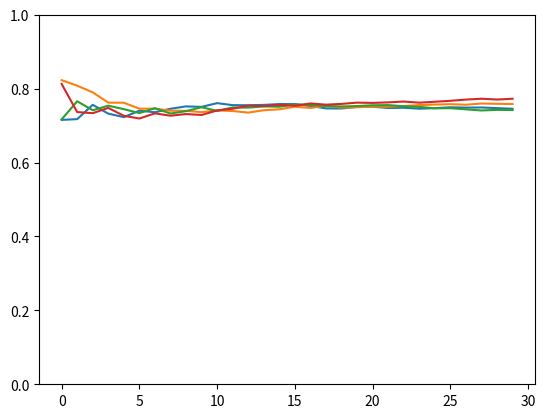

Generate this figure with matplotlib:
import numpy as np
import matplotlib.pyplot as plt

#Make dictionary
#x = {i: np.random.rand() for i in range(7+1)}

# Cumulative sum for 50 random numbers
#z = np.random.randint(10,600,30)
#z_cum = z.cumsum()
#print(z)
#print()
#print(z_cum)

# Graph cum sum
#plt.plot(z_cum)
#plt.show()

for i in range(4):
	u = np.random.randint(250,300,30)
	v = np.random.randint(190,225,30)

#print(u)
#print(v)
	u_cum = u.cumsum()
	v_cum = v.cumsum()

	p=v_cum/u_cum

#print(p)

	plt.plot(p)
	plt.ylim(0,1)
plt.show()
